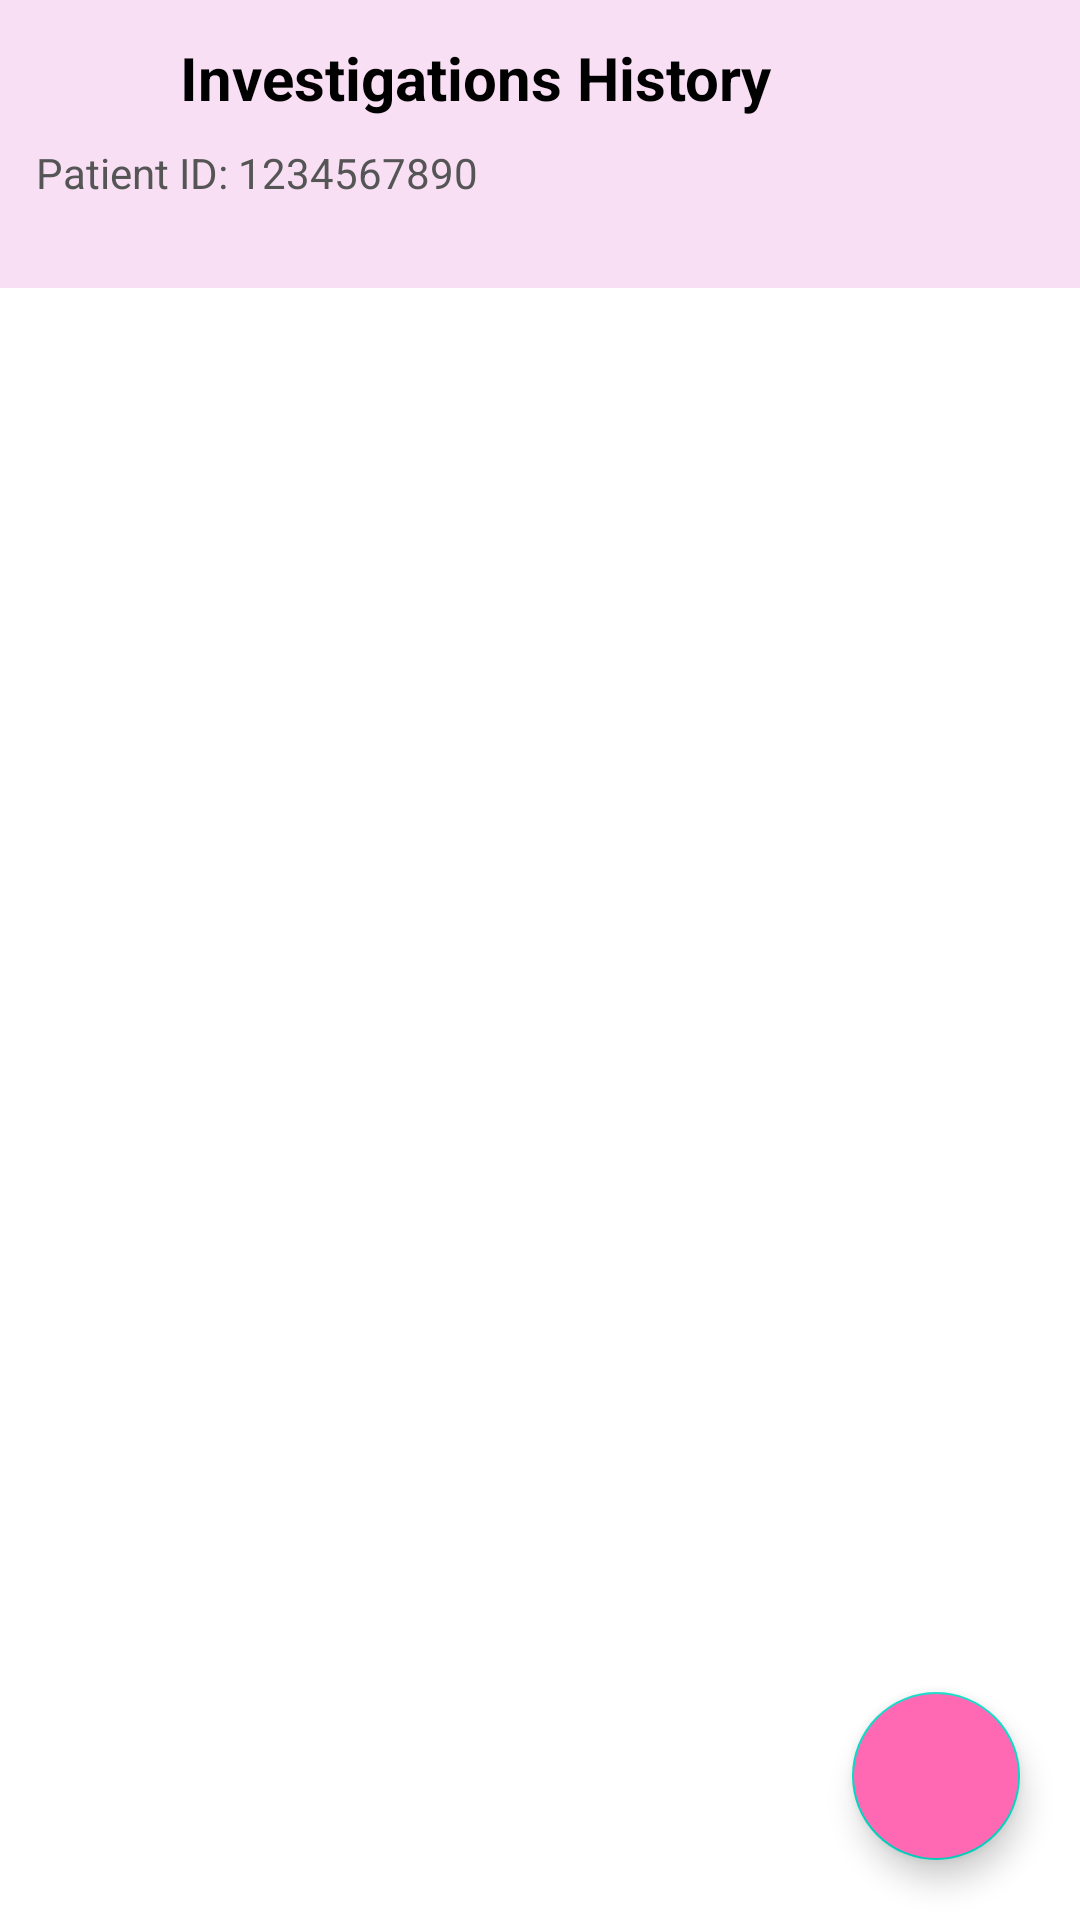

Reconstruct the res/layout file that produces this screen, plus the resources it refers to.
<!-- AndroidManifest.xml: application theme Theme.MyJoints -->
<!-- res/layout/activity_investigation_history.xml -->
<?xml version="1.0" encoding="utf-8"?>
<androidx.coordinatorlayout.widget.CoordinatorLayout
    xmlns:android="http://schemas.android.com/apk/res/android"
    android:id="@+id/coordinator"
    android:layout_width="match_parent"
    android:layout_height="match_parent"
    android:background="#FFFFFF">

    
    <LinearLayout
        android:id="@+id/header"
        android:layout_width="match_parent"
        android:layout_height="96dp"
        android:orientation="vertical"
        android:paddingStart="12dp"
        android:paddingEnd="12dp"
        android:paddingTop="8dp"
        android:paddingBottom="8dp"
        android:background="#F8DFF4">

        
        <LinearLayout
            android:layout_width="match_parent"
            android:layout_height="wrap_content"
            android:orientation="horizontal"
            android:gravity="center_vertical">

            <ImageView
                android:id="@+id/back_btn"
                android:layout_width="36dp"
                android:layout_height="36dp"
                android:src="@drawable/ic_arrow_back"
                android:contentDescription="back"
                android:tint="#000000" />

            <TextView
                android:id="@+id/tvTitle"
                android:layout_width="wrap_content"
                android:layout_height="wrap_content"
                android:text="Investigations History"
                android:textSize="20sp"
                android:textStyle="bold"
                android:layout_marginStart="12dp"
                android:textColor="#000000" />
        </LinearLayout>

        
        <TextView
            android:id="@+id/tvPatientId"
            android:layout_width="wrap_content"
            android:layout_height="wrap_content"
            android:layout_marginTop="4dp"
            android:text="Patient ID: 1234567890"
            android:textSize="14sp"
            android:textColor="#555555" />
    </LinearLayout>

    
    <androidx.recyclerview.widget.RecyclerView
        android:id="@+id/rvInvestigations"
        android:layout_width="match_parent"
        android:layout_height="match_parent"
        android:layout_marginTop="104dp"
        android:paddingStart="12dp"
        android:paddingEnd="12dp"
        android:clipToPadding="false" />

    
    <com.google.android.material.floatingactionbutton.FloatingActionButton
        android:id="@+id/btnAddInvestigation"
        android:layout_width="wrap_content"
        android:layout_height="wrap_content"
        android:layout_gravity="bottom|end"
        android:layout_margin="20dp"
        android:src="@drawable/ic_add"
        android:contentDescription="Add Investigation"
        android:tint="#FFFFFF"
        android:backgroundTint="#FF69B4" />

</androidx.coordinatorlayout.widget.CoordinatorLayout>
<!-- resources referenced by this layout -->
<resources>
  <style name="Theme.MyJoints" parent="Theme.MaterialComponents.DayNight.NoActionBar">
  
          
          <item name="colorPrimary">@color/purple_500</item>
          <item name="colorPrimaryVariant">@color/purple_700</item>
          <item name="colorOnPrimary">@color/white</item>
  
          
          <item name="colorSecondary">@color/teal_200</item>
          <item name="colorSecondaryVariant">@color/teal_700</item>
          <item name="colorOnSecondary">@color/black</item>
  
          
          <item name="android:statusBarColor">?attr/colorPrimaryVariant</item>
  
      </style>
  <!-- not gathered from this repository: default colours our renderer supplied (Android Studio template values) -->
  <color name="purple_500">#FF6200EE</color>
  <color name="purple_700">#FF3700B3</color>
  <color name="teal_200">#FF03DAC5</color>
  <color name="teal_700">#FF018786</color>
  <color name="black">#FF000000</color>
  <color name="white">#FFFFFFFF</color>
</resources>
